Run: headless pygame with SDL's dummy video driver; simulated clock (each Clock.tick advances the game by its frame time, no real sleeping); random seed 0; keys injected as events and as key.get_pressed() state; no mouse input.
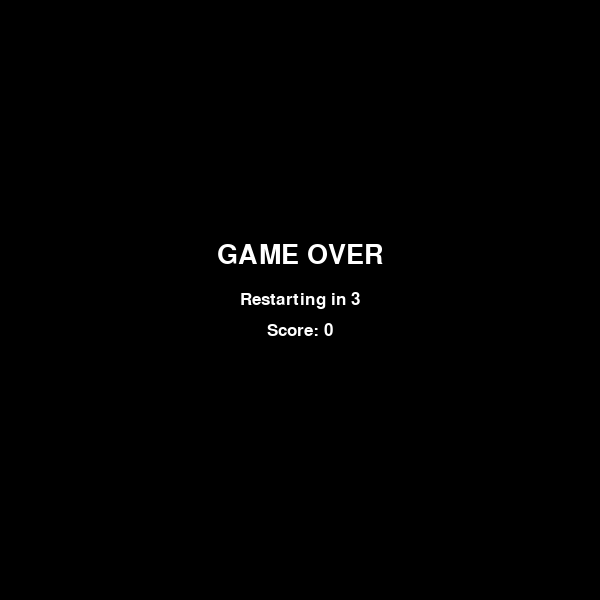
Frame 1 of 4 · flips 1–60 · no input
Frame 2 of 4 · flips 61–180 · tapped SPACE, RETURN · held RIGHT (→), D · screen unchanged from frame 1, image omitted
Frame 3 of 4 · flips 181–300 · held DOWN (↓), S · screen unchanged from frame 2, image omitted
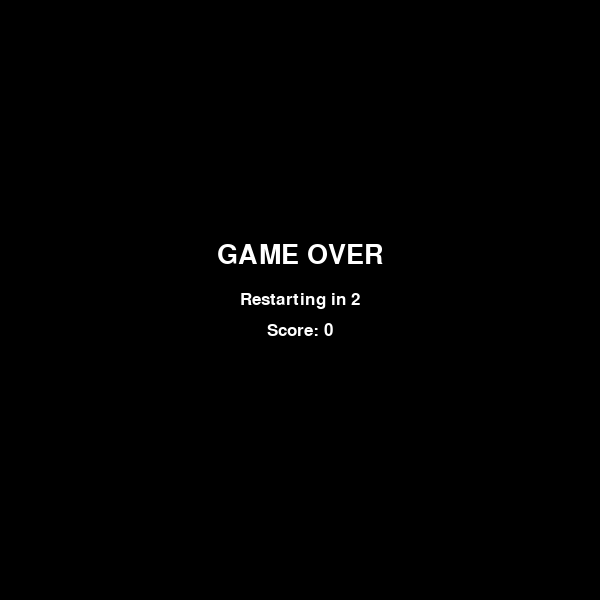
Frame 4 of 4 · flips 301–420 · held LEFT (←), A, UP (↑), W

The pygame program that drew these frames:

import pygame
import random
import sys
import time

BLACK = (0, 0, 0)
WHITE = (255, 255, 255)
GREEN = (0, 255, 0)
RED = (255, 0, 0)
BLUE = (0, 0, 255)

CELL_SIZE = 20
ROWS = 30
COLUMNS = 30
SCREEN_WIDTH = COLUMNS * CELL_SIZE
SCREEN_HEIGHT = ROWS * CELL_SIZE
FPS = 30


class Snake:

    def __init__(self):
        self.position = [COLUMNS // 2, ROWS // 2]
        self.body = []
        self.length = 4
        self.direction = "RIGHT"

    def update(self):
        if self.direction == "RIGHT":
            self.position[0] += 1
        elif self.direction == "LEFT":
            self.position[0] -= 1
        elif self.direction == "UP":
            self.position[1] -= 1
        elif self.direction == "DOWN":
            self.position[1] += 1

        self.body.insert(0, list(self.position))
        if len(self.body) > self.length:
            self.body.pop()

    def draw(self, surface):
        # first part is green, second part is white
        for i in range(len(self.body)):
            pygame.draw.rect(surface, GREEN if i == 0 else WHITE, [
                self.body[i][0] * CELL_SIZE, self.body[i][1] * CELL_SIZE,
                CELL_SIZE, CELL_SIZE
            ])

    def check_collision(self):
        if self.position in self.body[1:]:
            return True
        elif self.position[0] > COLUMNS - 1 or self.position[0] < 0:
            return True
        elif self.position[1] > ROWS - 1 or self.position[1] < 0:
            return True
        else:
            return False


class Food:

    def __init__(self):
        self.position = [0, 0]
        self.eaten = False

    def update(self, snake, player):
        if self.position == snake.position:
            self.eaten = True
            snake.length += 1
            player.score += 1
        if self.eaten:
            self.spawn()

    def spawn(self):
        self.position = [
            random.randint(0, COLUMNS - 1),
            random.randint(0, ROWS - 1)
        ]
        self.eaten = False

    def draw(self, surface):
        if not self.eaten:
            pygame.draw.rect(surface, RED,
                             (self.position[0] * CELL_SIZE, self.position[1] *
                              CELL_SIZE, CELL_SIZE, CELL_SIZE))


class Player:

    def __init__(self):
        self.score = 0

    def update(self):
        for event in pygame.event.get():
            if event.type == pygame.QUIT:
                pygame.quit()
                sys.exit()
            elif event.type == pygame.KEYDOWN:
                if event.key == pygame.K_ESCAPE:
                    pygame.quit()
                    sys.exit()
                if event.key == pygame.K_RIGHT or event.key == pygame.K_d:
                    if (game.snake.direction != "LEFT"):
                        game.snake.direction = "RIGHT"
                elif event.key == pygame.K_LEFT or event.key == pygame.K_a:
                    if (game.snake.direction != "RIGHT"):
                        game.snake.direction = "LEFT"
                elif event.key == pygame.K_UP or event.key == pygame.K_w:
                    if (game.snake.direction != "DOWN"):
                        game.snake.direction = "UP"
                elif event.key == pygame.K_DOWN or event.key == pygame.K_s:
                    if (game.snake.direction != "UP"):
                        game.snake.direction = "DOWN"


class Game:

    def __init__(self):
        self.snake = Snake()
        self.food = Food()
        self.player = Player()
        self.food.spawn()

    def update(self):
        self.player.update()
        self.snake.update()
        self.food.update(self.snake, self.player)

        if self.check_collision():
            self.gameover(screen)
            self.reset()

    def check_collision(self):
        return self.snake.check_collision()

    def draw(self, surface):
        surface.fill(BLACK)
        self.snake.draw(surface)
        self.food.draw(surface)
        font = pygame.font.SysFont("monospace", 24)
        text = font.render("Score: " + str(self.player.score), True, WHITE)
        text_rect = text.get_rect()
        text_rect.topleft = (0, 0)
        surface.blit(text, text_rect)

    def gameover(self, surface):
        restart_delay = time.time() + 3
        while time.time() < restart_delay:
            surface.fill(BLACK)

            font = pygame.font.SysFont("monospace", 40)
            text = font.render("GAME OVER", True, WHITE)
            text_rect = text.get_rect()
            text_rect.center = (SCREEN_WIDTH // 2, SCREEN_HEIGHT // 2 - 45)
            surface.blit(text, text_rect)

            font = pygame.font.SysFont("monospace", 25)
            text = font.render(
                "Restarting in " + str(int(restart_delay - time.time() + 1)),
                True, WHITE)
            text_rect = text.get_rect()
            text_rect.center = (SCREEN_WIDTH // 2, SCREEN_HEIGHT // 2)
            surface.blit(text, text_rect)

            text = font.render("Score: " + str(self.player.score), True, WHITE)
            text_rect = text.get_rect()
            text_rect.center = (SCREEN_WIDTH // 2, SCREEN_HEIGHT // 2 + 30)
            surface.blit(text, text_rect)

            pygame.display.update()
            for event in pygame.event.get():
                if event.type == pygame.QUIT:
                    pygame.quit()
                    sys.exit()

    def reset(self):
        self.snake = Snake()
        self.food = Food()
        self.food.spawn()


pygame.init()
game = Game()

screen = pygame.display.set_mode((SCREEN_WIDTH, SCREEN_HEIGHT))
pygame.display.set_caption("Snake Game")
clock = pygame.time.Clock()

while True:
    game.update()
    game.draw(screen)
    pygame.display.flip()

    clock.tick(FPS)
